Run: headless pygame with SDL's dummy video driver; simulated clock (each Clock.tick advances the game by its frame time, no real sleeping); random seed 0; keys injected as events and as key.get_pressed() state; mouse plan: one left click at the window centre at the start of phase 2, then a move to the lower-right quarter at the start of phase 3.
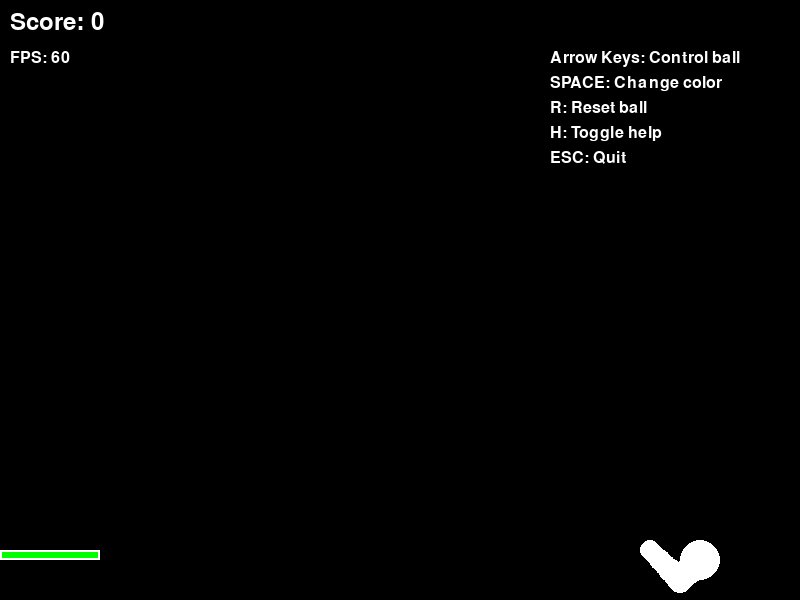
Frame 1 of 4 · flips 1–60 · no input
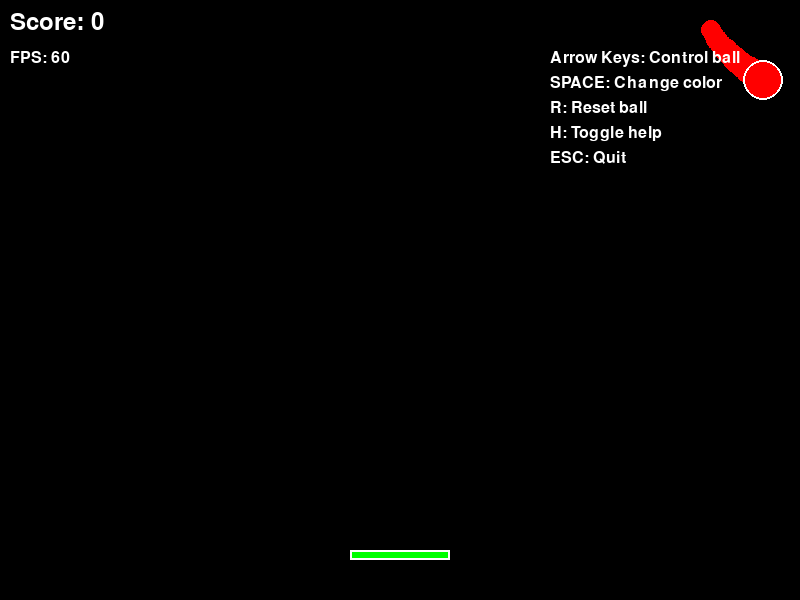
Frame 2 of 4 · flips 61–180 · clicked the window centre · tapped SPACE, RETURN · held RIGHT (→), D
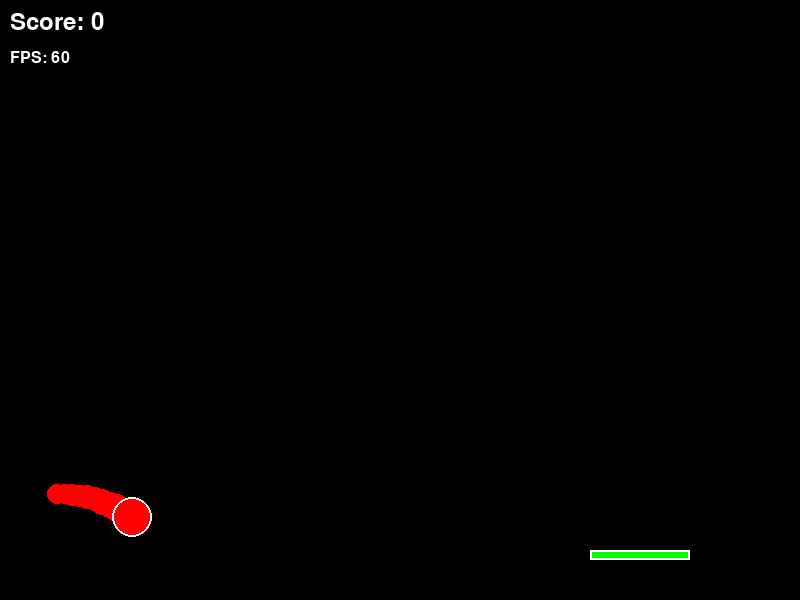
Frame 3 of 4 · flips 181–300 · moved the mouse to the lower-right quarter · held DOWN (↓), S
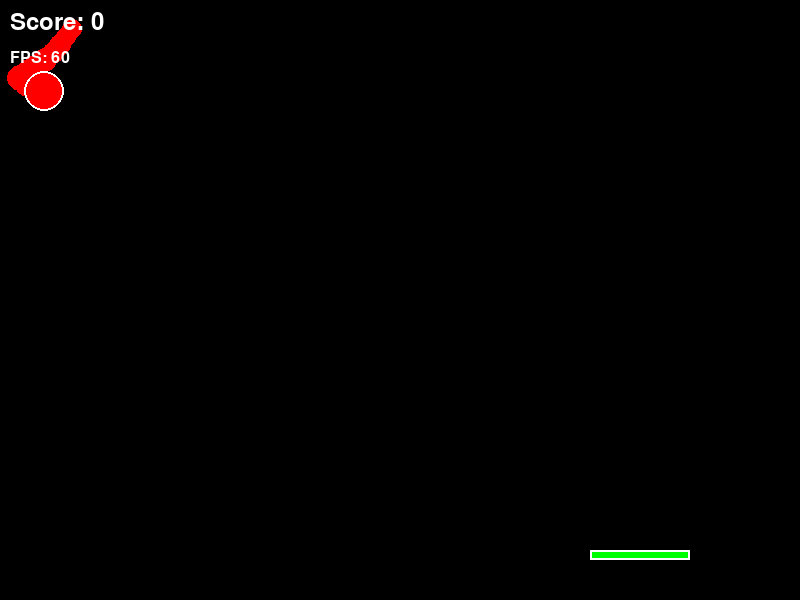
Frame 4 of 4 · flips 301–420 · held LEFT (←), A, UP (↑), W

The pygame program that drew these frames:

#!/usr/bin/env python3
"""
Simple Pygame Demo - A bouncing ball with keyboard controls.
Use arrow keys to control the ball, SPACE to change color, ESC to quit.
"""

import pygame
import random
import sys

# Initialize Pygame
pygame.init()

# Constants
SCREEN_WIDTH = 800
SCREEN_HEIGHT = 600
FPS = 60
BALL_RADIUS = 20
PADDLE_WIDTH = 100
PADDLE_HEIGHT = 10

# Colors
BLACK = (0, 0, 0)
WHITE = (255, 255, 255)
RED = (255, 0, 0)
GREEN = (0, 255, 0)
BLUE = (0, 0, 255)
YELLOW = (255, 255, 0)
PURPLE = (255, 0, 255)
CYAN = (0, 255, 255)

class Ball:
    def __init__(self, x, y):
        self.x = x
        self.y = y
        self.vx = random.choice([-5, 5])
        self.vy = random.choice([-5, 5])
        self.radius = BALL_RADIUS
        self.color = WHITE
        self.trail = []
        
    def update(self):
        # Add current position to trail
        self.trail.append((self.x, self.y))
        if len(self.trail) > 10:
            self.trail.pop(0)
        
        # Update position
        self.x += self.vx
        self.y += self.vy
        
        # Bounce off walls
        if self.x - self.radius <= 0 or self.x + self.radius >= SCREEN_WIDTH:
            self.vx = -self.vx
            self.x = max(self.radius, min(SCREEN_WIDTH - self.radius, self.x))
            
        if self.y - self.radius <= 0 or self.y + self.radius >= SCREEN_HEIGHT:
            self.vy = -self.vy
            self.y = max(self.radius, min(SCREEN_HEIGHT - self.radius, self.y))
    
    def draw(self, screen):
        # Draw trail
        for i, pos in enumerate(self.trail):
            alpha = i * 25
            color = (*self.color, alpha) if len(self.color) == 3 else self.color
            pygame.draw.circle(screen, color[:3], (int(pos[0]), int(pos[1])), 
                             self.radius // 2 + i // 2)
        
        # Draw ball
        pygame.draw.circle(screen, self.color, (int(self.x), int(self.y)), self.radius)
        pygame.draw.circle(screen, WHITE, (int(self.x), int(self.y)), self.radius, 2)
    
    def change_color(self):
        colors = [RED, GREEN, BLUE, YELLOW, PURPLE, CYAN, WHITE]
        self.color = random.choice(colors)
    
    def control(self, keys):
        # Arrow key controls
        if keys[pygame.K_LEFT]:
            self.vx -= 0.5
        if keys[pygame.K_RIGHT]:
            self.vx += 0.5
        if keys[pygame.K_UP]:
            self.vy -= 0.5
        if keys[pygame.K_DOWN]:
            self.vy += 0.5
        
        # Limit speed
        max_speed = 10
        self.vx = max(-max_speed, min(max_speed, self.vx))
        self.vy = max(-max_speed, min(max_speed, self.vy))

class Paddle:
    def __init__(self, x, y):
        self.x = x
        self.y = y
        self.width = PADDLE_WIDTH
        self.height = PADDLE_HEIGHT
        self.color = GREEN
        
    def update(self, mouse_x):
        self.x = mouse_x - self.width // 2
        self.x = max(0, min(SCREEN_WIDTH - self.width, self.x))
    
    def draw(self, screen):
        pygame.draw.rect(screen, self.color, (self.x, self.y, self.width, self.height))
        pygame.draw.rect(screen, WHITE, (self.x, self.y, self.width, self.height), 2)
    
    def check_collision(self, ball):
        if (ball.y + ball.radius >= self.y and 
            ball.y - ball.radius <= self.y + self.height and
            ball.x >= self.x and 
            ball.x <= self.x + self.width):
            ball.vy = -abs(ball.vy)
            return True
        return False

def main():
    # Set up the display
    screen = pygame.display.set_mode((SCREEN_WIDTH, SCREEN_HEIGHT))
    pygame.display.set_caption("Pygame Demo - Bouncing Ball")
    clock = pygame.time.Clock()
    font = pygame.font.Font(None, 36)
    small_font = pygame.font.Font(None, 24)
    
    # Create game objects
    ball = Ball(SCREEN_WIDTH // 2, SCREEN_HEIGHT // 2)
    paddle = Paddle(SCREEN_WIDTH // 2 - PADDLE_WIDTH // 2, SCREEN_HEIGHT - 50)
    
    # Game variables
    score = 0
    running = True
    show_instructions = True
    instruction_timer = 180  # Show instructions for 3 seconds
    
    while running:
        # Handle events
        for event in pygame.event.get():
            if event.type == pygame.QUIT:
                running = False
            elif event.type == pygame.KEYDOWN:
                if event.key == pygame.K_ESCAPE:
                    running = False
                elif event.key == pygame.K_SPACE:
                    ball.change_color()
                elif event.key == pygame.K_r:
                    # Reset ball position
                    ball = Ball(SCREEN_WIDTH // 2, SCREEN_HEIGHT // 2)
                elif event.key == pygame.K_h:
                    # Toggle instructions
                    show_instructions = not show_instructions
                    instruction_timer = 180
        
        # Get keyboard state
        keys = pygame.key.get_pressed()
        
        # Update game objects
        ball.control(keys)
        ball.update()
        
        # Update paddle with mouse
        mouse_x, mouse_y = pygame.mouse.get_pos()
        paddle.update(mouse_x)
        
        # Check collision
        if paddle.check_collision(ball):
            score += 10
        
        # Clear screen
        screen.fill(BLACK)
        
        # Draw game objects
        ball.draw(screen)
        paddle.draw(screen)
        
        # Draw UI
        score_text = font.render(f"Score: {score}", True, WHITE)
        screen.blit(score_text, (10, 10))
        
        # Draw instructions
        if show_instructions and instruction_timer > 0:
            instructions = [
                "Arrow Keys: Control ball",
                "SPACE: Change color", 
                "R: Reset ball",
                "H: Toggle help",
                "ESC: Quit"
            ]
            y_offset = 50
            for instruction in instructions:
                text = small_font.render(instruction, True, WHITE)
                screen.blit(text, (SCREEN_WIDTH - 250, y_offset))
                y_offset += 25
            instruction_timer -= 1
        
        # Draw FPS
        fps_text = small_font.render(f"FPS: {int(clock.get_fps())}", True, WHITE)
        screen.blit(fps_text, (10, 50))
        
        # Update display
        pygame.display.flip()
        clock.tick(FPS)
    
    # Quit
    pygame.quit()
    sys.exit()

if __name__ == "__main__":
    main()
